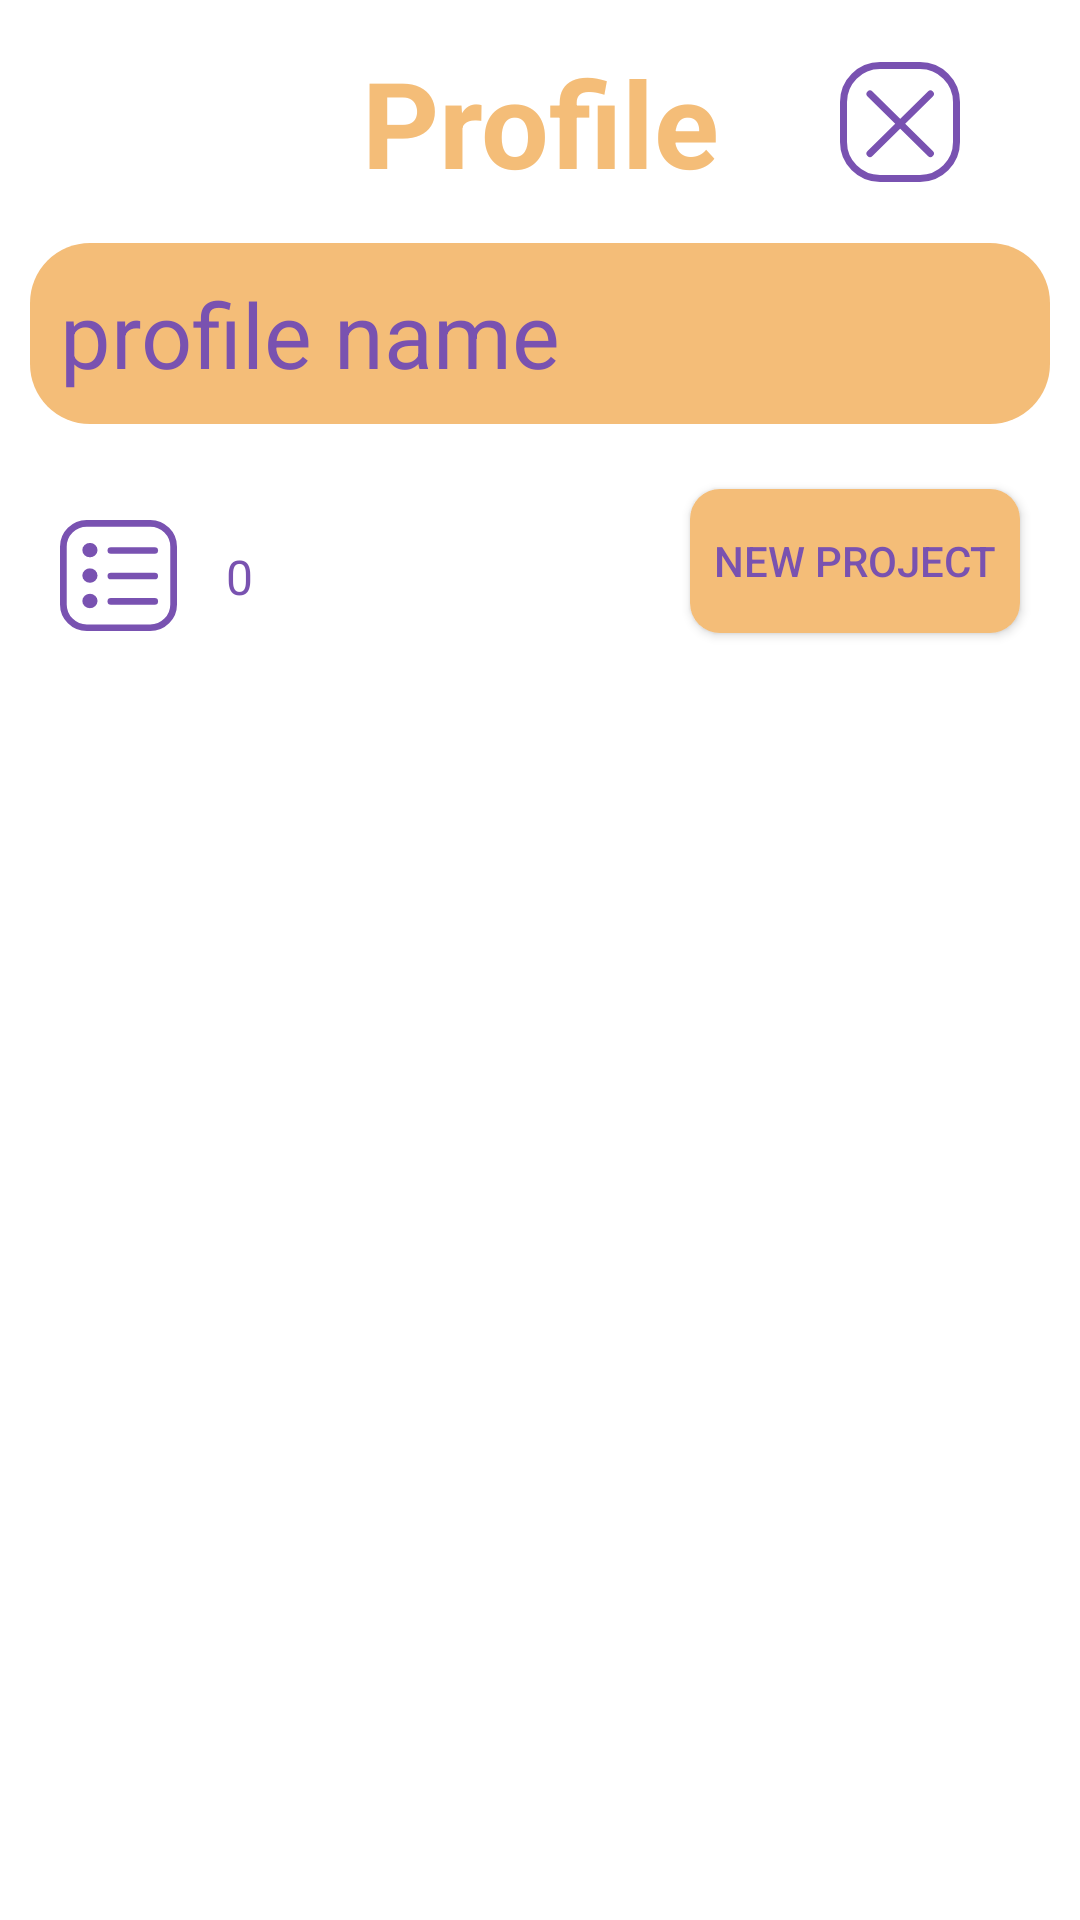

Layout XML and referenced resources for this Android screen:
<!-- AndroidManifest.xml: application theme LikeMinded -->
<!-- res/layout/fragment_profile.xml -->
<?xml version="1.0" encoding="utf-8"?>
<androidx.constraintlayout.widget.ConstraintLayout xmlns:android="http://schemas.android.com/apk/res/android"
    xmlns:app="http://schemas.android.com/apk/res-auto"
    xmlns:tools="http://schemas.android.com/tools"
    android:layout_width="match_parent"
    android:layout_height="match_parent"
    tools:context="com.example.fragments.navigation.ProfileFragment"

    android:background="@color/white"
    >


    <TextView
        android:id="@+id/textViewProfileName"
        android:layout_width="0dp"
        android:layout_height="wrap_content"

        android:padding="10dp"

        android:layout_marginStart="10dp"
        android:layout_marginEnd="10dp"

        android:background="@drawable/rectangle_name"

        android:layout_marginBottom="40dp"
        android:text="@string/profile_name"
        android:textColor="@color/main_theme_color_2"
        android:textSize="30sp"

        app:layout_constraintBottom_toTopOf="@+id/textViewNumberOfProjects"
        app:layout_constraintEnd_toEndOf="parent"
        app:layout_constraintStart_toStartOf="parent" />

    <TextView
        android:id="@+id/textViewNumberOfProjects"
        android:layout_width="wrap_content"
        android:layout_height="wrap_content"
        android:layout_marginBottom="8dp"
        android:text="@string/numOfTasks"
        android:textSize="16sp"
        android:textColor="@color/main_theme_color_2"
        app:layout_constraintBottom_toTopOf="@+id/guideline2"
        app:layout_constraintEnd_toStartOf="@+id/buttonNewProject"
        app:layout_constraintHorizontal_bias="0.1"
        app:layout_constraintStart_toEndOf="@+id/imageView" />

    <ImageView
        android:id="@+id/imageView"
        android:layout_width="39dp"
        android:layout_height="38dp"
        android:layout_marginStart="20dp"
        android:src="@drawable/requests_main"
        app:layout_constraintBottom_toTopOf="@+id/guideline2"
        app:layout_constraintStart_toStartOf="parent" />

    <androidx.recyclerview.widget.RecyclerView
        android:id="@+id/recycleViewProfileProjects"
        android:layout_width="0dp"
        android:layout_height="0dp"

        android:layout_marginBottom="0dp"
        android:layout_marginTop="20dp"
        android:layout_marginStart="20dp"
        android:layout_marginEnd="20dp"

        app:layoutManager="androidx.recyclerview.widget.LinearLayoutManager"

        app:layout_constraintBottom_toBottomOf="parent"
        app:layout_constraintEnd_toEndOf="parent"
        app:layout_constraintStart_toStartOf="parent"
        app:layout_constraintTop_toTopOf="@+id/guideline2" />

    <androidx.constraintlayout.widget.Guideline
        android:id="@+id/guideline2"
        android:layout_width="wrap_content"
        android:layout_height="wrap_content"
        android:orientation="horizontal"
        app:layout_constraintGuide_begin="211dp" />

    <Button
        android:id="@+id/buttonNewProject"
        android:layout_width="110dp"
        android:layout_height="wrap_content"
        android:layout_marginEnd="20dp"
        android:background="@drawable/rectangle_button"
        android:text="@string/new_project"
        android:textColor="@color/main_theme_color_2"

        app:layout_constraintBottom_toTopOf="@+id/guideline2"
        app:layout_constraintEnd_toEndOf="parent" />

    <TextView
        android:id="@+id/textView7"
        android:layout_width="wrap_content"
        android:layout_height="wrap_content"
        android:gravity="center"
        android:text="@string/profile"
        android:textColor="@color/main_theme_color_1"
        android:textSize="40sp"
        android:textStyle="bold"
        app:layout_constraintBottom_toTopOf="@+id/textViewProfileName"
        app:layout_constraintEnd_toEndOf="parent"
        app:layout_constraintStart_toStartOf="parent"
        app:layout_constraintTop_toTopOf="parent" />

    <ImageButton
        android:id="@+id/imageButtonExit"
        android:layout_width="wrap_content"
        android:layout_height="wrap_content"
        android:background="@color/white"
        android:src="@drawable/quit"
        app:layout_constraintBottom_toTopOf="@+id/textViewProfileName"
        app:layout_constraintEnd_toEndOf="parent"
        app:layout_constraintStart_toEndOf="@+id/textView7"
        app:layout_constraintTop_toTopOf="parent"
        />

</androidx.constraintlayout.widget.ConstraintLayout>
<!-- resources referenced by this layout -->
<resources>
  <color name="main_theme_color_1">#F4BD78</color>
  <color name="main_theme_color_2">#7952B0</color>
  <color name="white">#FFFFFFFF</color>
  <!-- drawable quit (drawable) -->
  <vector xmlns:android="http://schemas.android.com/apk/res/android"
      android:width="40dp"
      android:height="40dp"
      android:viewportWidth="120"
      android:viewportHeight="120"
      >
    <path
        android:pathData="M40,3.5L80,3.5A36.5,36.5 0,0 1,116.5 40L116.5,80A36.5,36.5 0,0 1,80 116.5L40,116.5A36.5,36.5 0,0 1,3.5 80L3.5,40A36.5,36.5 0,0 1,40 3.5z"
        android:strokeLineJoin="round"
        android:strokeWidth="7"
        android:fillColor="#00000000"
        android:strokeColor="#7952B1"/>
    <path
        android:pathData="M90.39,32L30,91.49"
        android:strokeWidth="7"
        android:fillColor="#00000000"
        android:strokeColor="#7952B1"
        android:strokeLineCap="round"/>
    <path
        android:pathData="M30,32L90.39,91.49"
        android:strokeWidth="7"
        android:fillColor="#00000000"
        android:strokeColor="#7952B1"
        android:strokeLineCap="round"/>
  </vector>
  <!-- drawable rectangle_button (drawable) -->
  <?xml version="1.0" encoding="utf-8"?>
  <shape xmlns:android="http://schemas.android.com/apk/res/android"
      android:shape="rectangle"
      >
  
      <corners android:radius="10dp"/>
      <solid android:color="@color/main_theme_color_1"/>
  
  </shape>
  <!-- drawable rectangle_name (drawable) -->
  <?xml version="1.0" encoding="utf-8"?>
  <shape xmlns:android="http://schemas.android.com/apk/res/android"
      android:shape="rectangle"
      >
  
      <corners android:radius="20dp"/>
      <solid android:color="@color/main_theme_color_1"/>
  
  </shape>
  <string name="new_project">new project</string>
  <string name="numOfTasks">0</string>
  <string name="profile">Profile</string>
  <string name="profile_name">profile name</string>
  <style name="LikeMinded" parent="Theme.AppCompat.Light.NoActionBar">
          
          <item name="colorPrimary">@color/black</item>
          <item name="colorPrimaryDark">@color/main_theme_color_1</item>
          <item name="colorPrimaryVariant">@color/main_theme_color_1</item>
          <item name="colorOnPrimary">@color/white</item>
          
          <item name="colorSecondary">@color/teal_200</item>
          <item name="colorSecondaryVariant">@color/teal_700</item>
          <item name="colorOnSecondary">@color/black</item>
          
          <item name="android:statusBarColor">@color/main_theme_color_1</item>
          
          <item name="android:windowContentOverlay">@null</item>
      </style>
  <color name="black">#FF000000</color>
  <color name="teal_200">#FF03DAC5</color>
  <color name="teal_700">#FF018786</color>
</resources>
